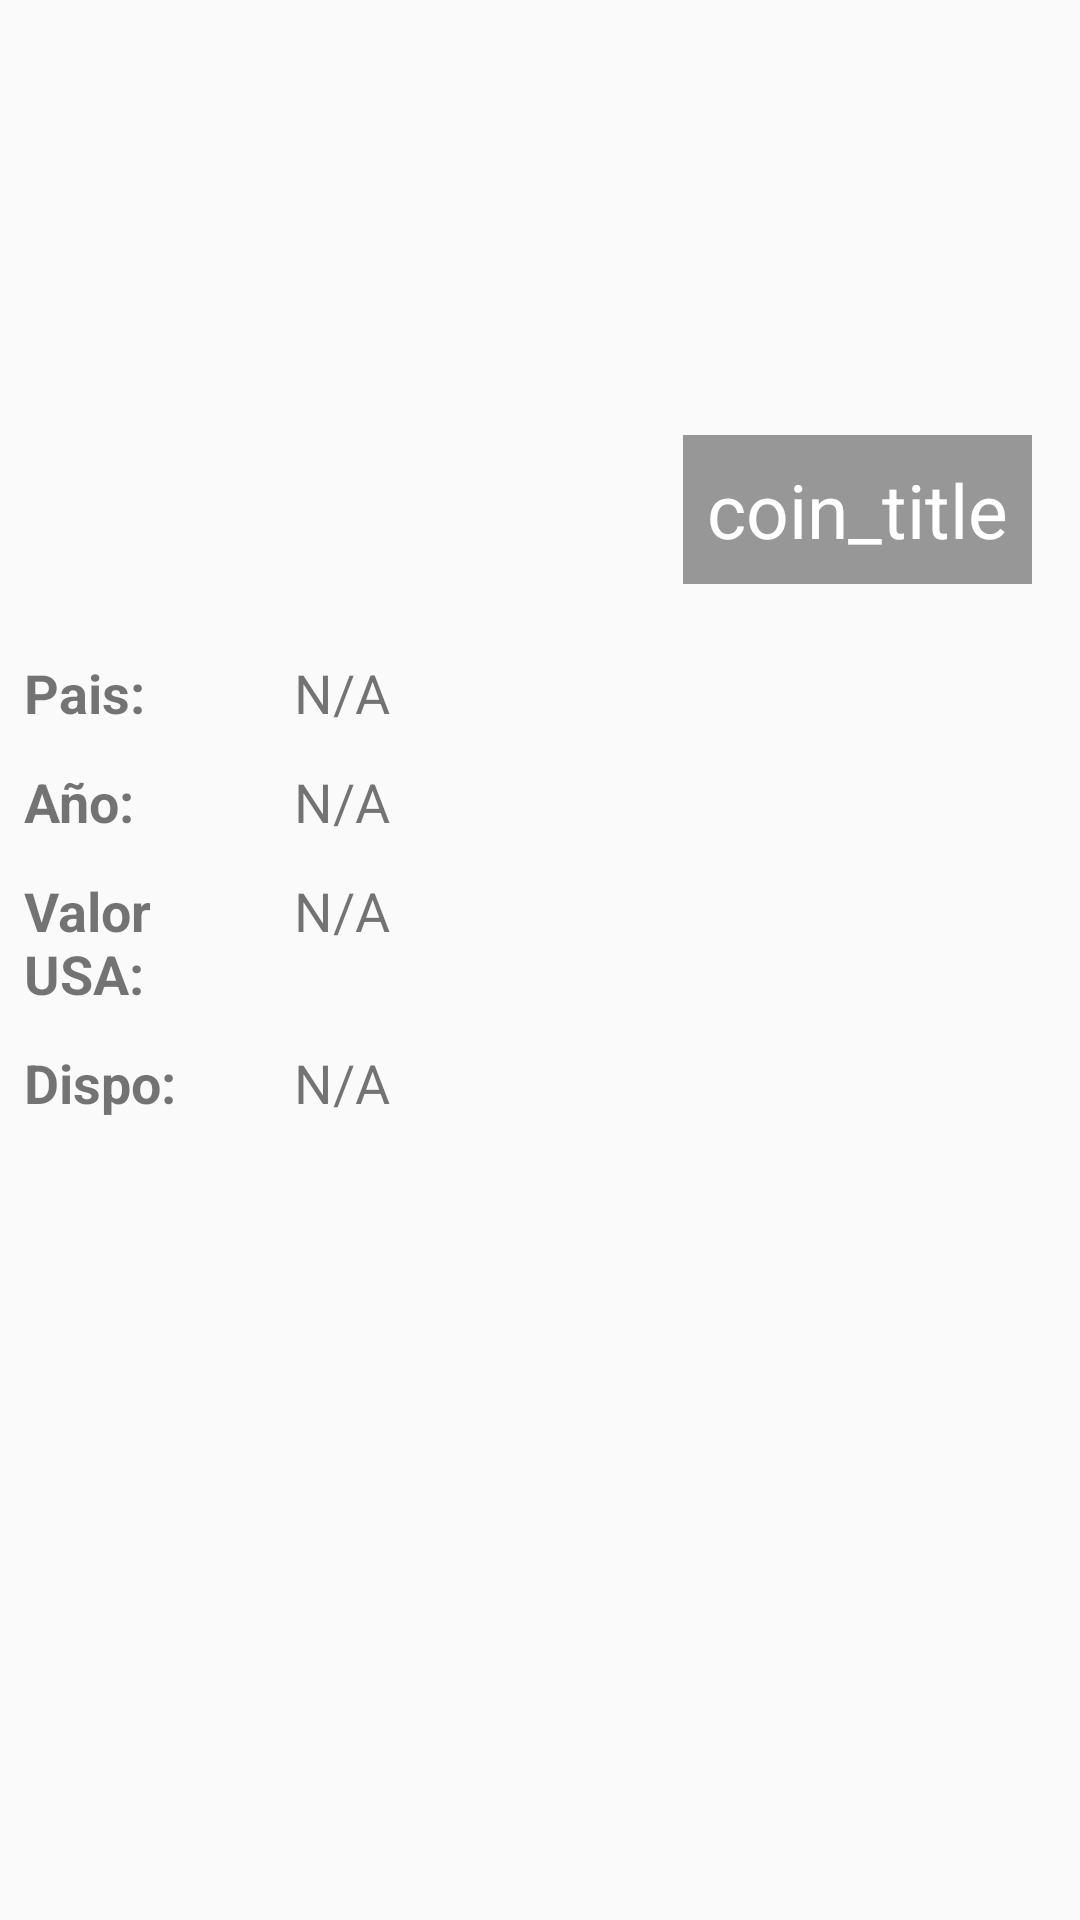

Produce the Android XML layout that renders to this screen, including the resource entries it uses.
<!-- AndroidManifest.xml: application theme AppTheme -->
<!-- res/layout/main_content_fragment_layout.xml -->
<?xml version="1.0" encoding="utf-8"?>
<LinearLayout xmlns:android="http://schemas.android.com/apk/res/android"
    android:orientation="vertical"
    android:gravity="center"
    android:layout_width="match_parent"
    android:layout_height="match_parent">

    <RelativeLayout
        android:layout_width="match_parent"
        android:layout_height="0dp"
        android:layout_weight="1">

        <ImageView
            android:id="@+id/image_main_content_fragment"
            android:layout_width="match_parent"
            android:layout_height="match_parent"
            android:scaleType="centerCrop"
            android:src="@drawable/ic_launcher_background"
            />

        <TextView
            android:id="@+id/coin_title_main_content_fragment"
            android:layout_width="wrap_content"
            android:layout_height="wrap_content"
            android:layout_alignEnd="@id/image_main_content_fragment"
            android:layout_alignRight="@id/image_main_content_fragment"
            android:layout_alignBottom="@id/image_main_content_fragment"
            android:layout_margin="16dp"

            android:background="#65000000"
            android:gravity="end"

            android:lines="1"
            android:padding="8dp"

            android:text="@string/coin_title_string"
            android:textColor="#fff"
            android:textSize="25sp" />

    </RelativeLayout>

    <ScrollView
        android:layout_width="match_parent"
        android:layout_height="0dp"
        android:layout_weight="2"
        android:layout_marginTop="8dp">

        <LinearLayout
            android:orientation="vertical"
            android:layout_width="match_parent"
            android:layout_height="wrap_content">


            <LinearLayout
                android:orientation="horizontal"
                android:layout_width="match_parent"
                android:layout_height="wrap_content"
                android:layout_marginBottom="8dp"
                >

                <TextView
                    android:layout_width="0dp"
                    android:layout_weight="1"
                    android:layout_height="wrap_content"
                    android:paddingLeft="8dp"
                    android:paddingRight="8dp"
                    android:layout_marginBottom="4dp"

                    android:text="Pais:"
                    android:textSize="18sp"
                    android:textStyle="bold"
                    />

                <TextView
                    android:id="@+id/country_main_content_fragment"

                    android:layout_width="0dp"
                    android:layout_weight="3"
                    android:layout_height="wrap_content"
                    android:paddingLeft="8dp"
                    android:paddingRight="8dp"
                    android:layout_marginBottom="4dp"

                    android:text="@string/n_a_value"
                    android:textSize="18sp"
                    />

            </LinearLayout>

            <LinearLayout
                android:orientation="horizontal"
                android:layout_width="match_parent"
                android:layout_height="wrap_content"
                android:layout_marginBottom="8dp"
                >

                <TextView
                    android:layout_width="0dp"
                    android:layout_weight="1"
                    android:layout_height="wrap_content"
                    android:paddingLeft="8dp"
                    android:paddingRight="8dp"
                    android:layout_marginBottom="4dp"

                    android:text="Año:"
                    android:textSize="18sp"
                    android:textStyle="bold"
                    />

                <TextView
                    android:id="@+id/year_main_content_fragment"

                    android:layout_width="0dp"
                    android:layout_weight="3"
                    android:layout_height="wrap_content"
                    android:paddingLeft="8dp"
                    android:paddingRight="8dp"
                    android:layout_marginBottom="4dp"

                    android:text="@string/n_a_value"
                    android:textSize="18sp"
                    />

            </LinearLayout>

            <LinearLayout
                android:orientation="horizontal"
                android:layout_width="match_parent"
                android:layout_height="wrap_content"
                android:layout_marginBottom="8dp"
                >

                <TextView
                    android:layout_width="0dp"
                    android:layout_weight="1"
                    android:layout_height="wrap_content"
                    android:paddingLeft="8dp"
                    android:paddingRight="8dp"
                    android:layout_marginBottom="4dp"

                    android:text="Valor USA:"
                    android:textSize="18sp"
                    android:textStyle="bold"
                    />

                <TextView
                    android:id="@+id/value_us_main_content_fragment"

                    android:layout_width="0dp"
                    android:layout_weight="3"
                    android:layout_height="wrap_content"
                    android:paddingLeft="8dp"
                    android:paddingRight="8dp"
                    android:layout_marginBottom="4dp"

                    android:text="@string/n_a_value"
                    android:textSize="18sp"
                    />

            </LinearLayout>

            <LinearLayout
                android:orientation="horizontal"
                android:layout_width="match_parent"
                android:layout_height="wrap_content"
                android:layout_marginBottom="8dp"
                >

                <TextView
                    android:layout_width="0dp"
                    android:layout_weight="1"
                    android:layout_height="wrap_content"
                    android:paddingLeft="8dp"
                    android:paddingRight="8dp"
                    android:layout_marginBottom="4dp"

                    android:text="Dispo:"
                    android:textSize="18sp"
                    android:textStyle="bold"
                    />

                <TextView
                    android:id="@+id/isAvailable_main_content_fragment"

                    android:layout_width="0dp"
                    android:layout_weight="3"
                    android:layout_height="wrap_content"
                    android:paddingLeft="8dp"
                    android:paddingRight="8dp"
                    android:layout_marginBottom="4dp"

                    android:text="@string/n_a_value"
                    android:textSize="18sp"
                    />

            </LinearLayout>


        </LinearLayout>

    </ScrollView>

</LinearLayout>
<!-- resources referenced by this layout -->
<resources>
  <string name="coin_title_string">coin_title</string>
  <string name="n_a_value">N/A</string>
  <style name="AppTheme" parent="Theme.AppCompat.Light.DarkActionBar">
          
          <item name="colorPrimary">@color/colorPrimary</item>
          <item name="colorPrimaryDark">@color/colorPrimaryDark</item>
          <item name="colorAccent">@color/colorAccent</item>
      </style>
  <!-- not gathered from this repository: default colours our renderer supplied (Android Studio template values) -->
  <color name="colorPrimary">#FF6200EE</color>
  <color name="colorPrimaryDark">#FF3700B3</color>
  <color name="colorAccent">#FF03DAC5</color>
</resources>
